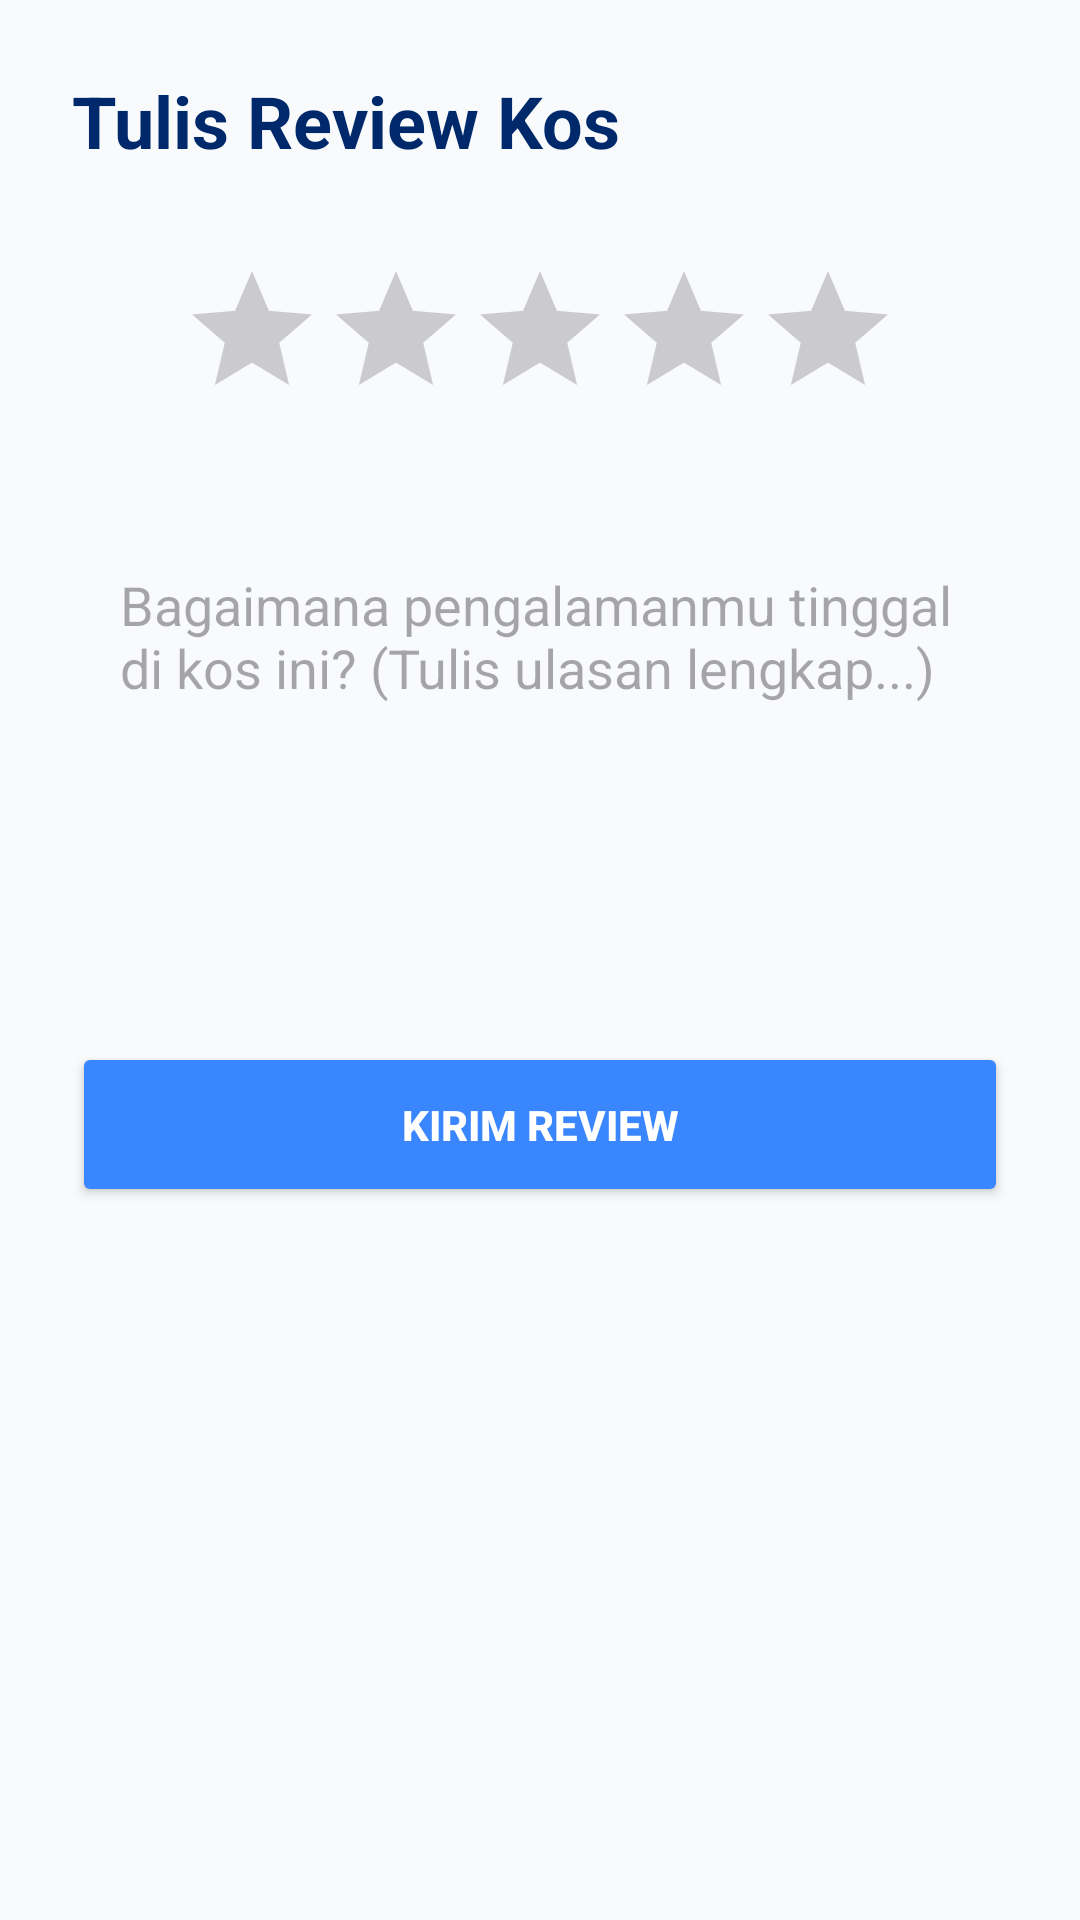

This screen was rendered from an Android layout file. Write that file and the resources it references.
<!-- AndroidManifest.xml: application theme Theme.Kosfinder -->
<!-- res/layout/activity_review.xml -->
<?xml version="1.0" encoding="utf-8"?>
<androidx.constraintlayout.widget.ConstraintLayout
    xmlns:android="http://schemas.android.com/apk/res/android"
    xmlns:app="http://schemas.android.com/apk/res-auto"
    android:layout_width="match_parent"
    android:layout_height="match_parent"
    android:background="@color/background_page"
    android:padding="24dp">

    <TextView
        android:id="@+id/txtReviewTitle"
        android:layout_width="wrap_content"
        android:layout_height="wrap_content"
        android:text="Tulis Review Kos"
        android:textColor="@color/blue_dark"
        android:textSize="24sp"
        android:textStyle="bold"
        app:layout_constraintStart_toStartOf="parent"
        app:layout_constraintTop_toTopOf="parent" />

    <RatingBar
        android:id="@+id/ratingBarKos"
        android:layout_width="wrap_content"
        android:layout_height="wrap_content"
        android:layout_marginTop="30dp"
        android:numStars="5"
        android:stepSize="1.0"
        app:layout_constraintEnd_toEndOf="parent"
        app:layout_constraintStart_toStartOf="parent"
        app:layout_constraintTop_toBottomOf="@id/txtReviewTitle" />

    <EditText
        android:id="@+id/etKomentarReview"
        android:layout_width="match_parent"
        android:layout_height="150dp"
        android:layout_marginTop="30dp"
        android:background="@drawable/bg_input_field"
        android:gravity="top|start"
        android:hint="Bagaimana pengalamanmu tinggal di kos ini? (Tulis ulasan lengkap...)"
        android:inputType="textMultiLine"
        android:padding="16dp"
        android:textColor="@color/blue_dark"
        app:layout_constraintTop_toBottomOf="@id/ratingBarKos" />

    <Button
        android:id="@+id/btnKirimReview"
        android:layout_width="match_parent"
        android:layout_height="55dp"
        android:layout_marginTop="24dp"
        android:backgroundTint="@color/blue_primary"
        android:text="Kirim Review"
        android:textColor="@color/white"
        android:textStyle="bold"
        app:cornerRadius="12dp"
        app:layout_constraintTop_toBottomOf="@id/etKomentarReview" />

</androidx.constraintlayout.widget.ConstraintLayout>
<!-- resources referenced by this layout -->
<resources>
  <color name="background_page">#F8FAFC</color>
  <color name="blue_dark">#00296B</color>
  <color name="blue_primary">#3A86FF</color>
  <color name="white">#FFFFFF</color>
  <style name="Theme.Kosfinder" parent="Base.Theme.Kosfinder" />
  <style name="Base.Theme.Kosfinder" parent="Theme.Material3.DayNight.NoActionBar">
          
          
      </style>
</resources>
